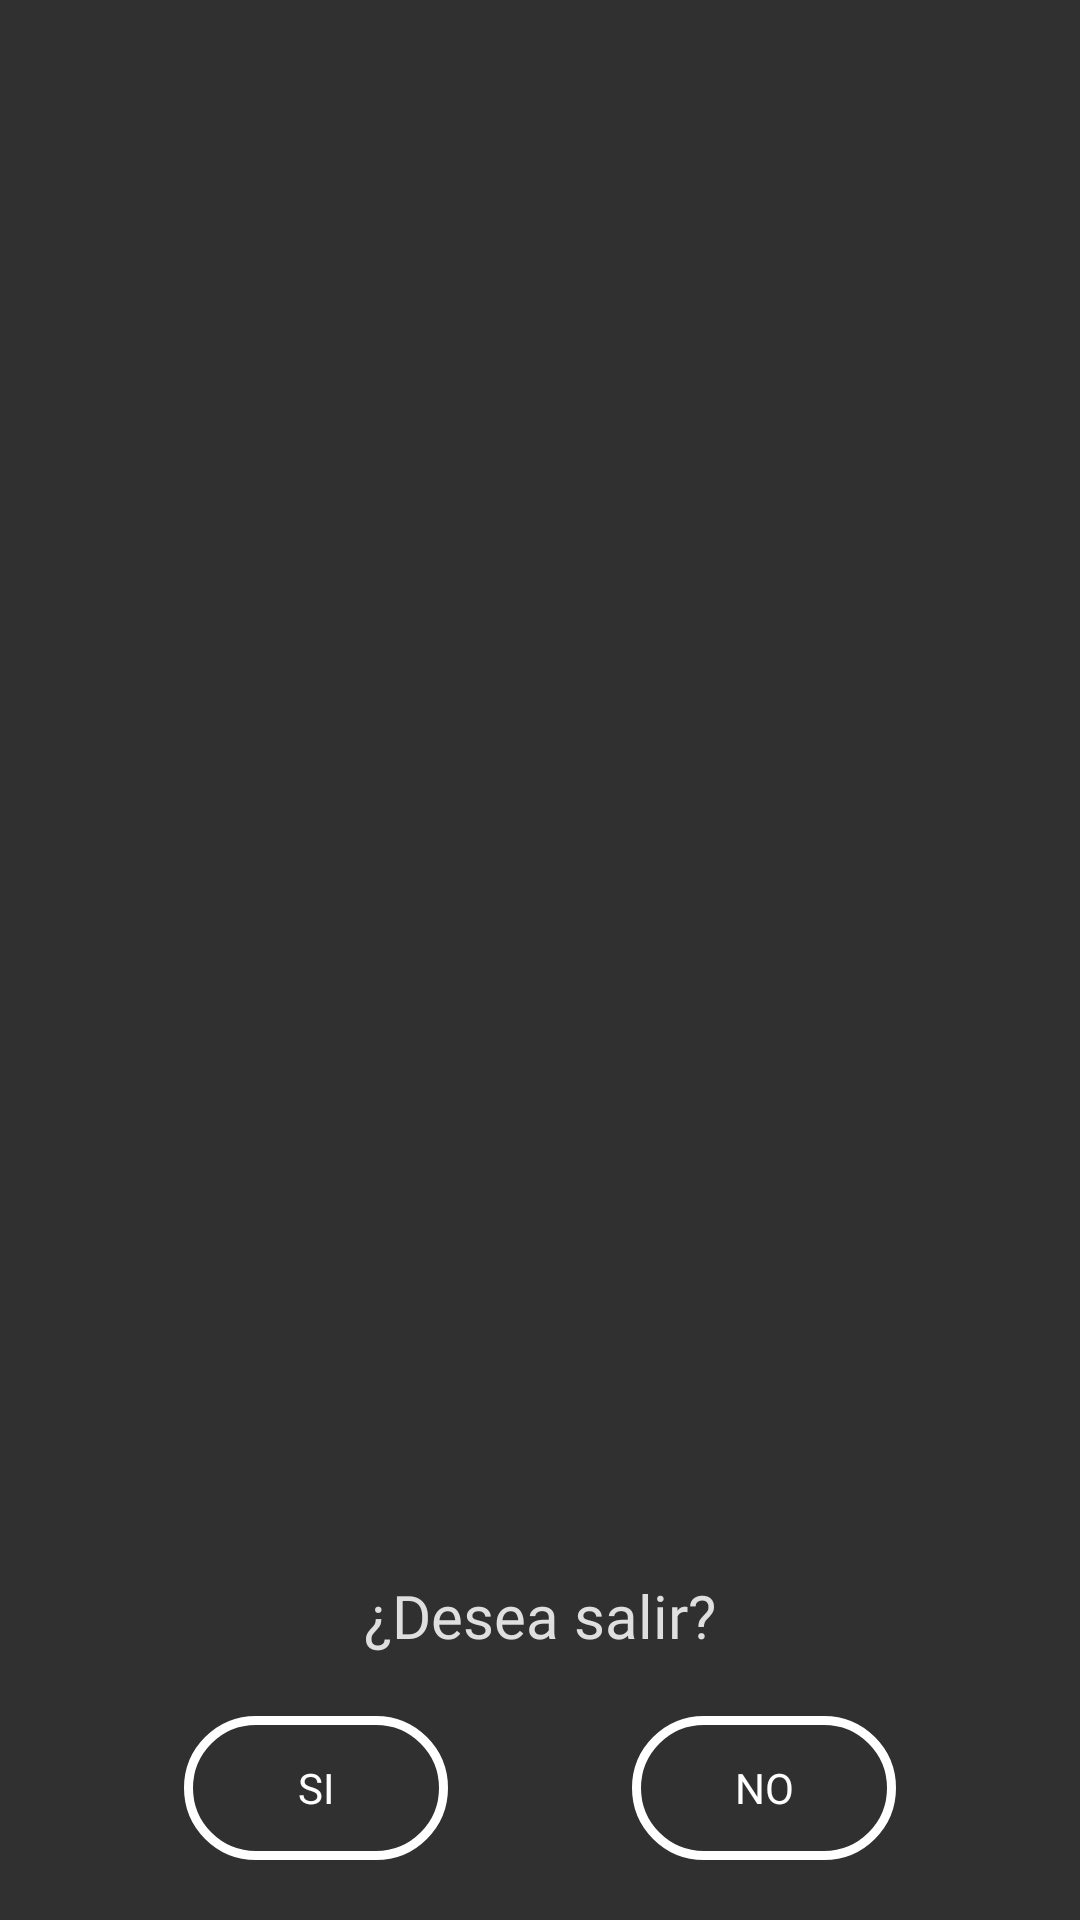

Produce the Android XML layout that renders to this screen, including the resource entries it uses.
<!-- AndroidManifest.xml: application theme Theme.Cordial -->
<!-- res/layout/alert_dialog.xml -->
<?xml version="1.0" encoding="utf-8"?>
<androidx.constraintlayout.widget.ConstraintLayout xmlns:android="http://schemas.android.com/apk/res/android"
    xmlns:app="http://schemas.android.com/apk/res-auto"
    xmlns:tools="http://schemas.android.com/tools"
    android:layout_width="match_parent"
    android:layout_height="wrap_content">

    <androidx.constraintlayout.widget.ConstraintLayout
        android:id="@+id/layoutDialog"
        android:layout_width="0dp"
        android:layout_height="wrap_content"
        app:layout_constraintBottom_toBottomOf="parent"
        app:layout_constraintEnd_toEndOf="parent"
        app:layout_constraintStart_toStartOf="parent">

        <TextView
            android:id="@+id/textDialog"
            android:layout_width="wrap_content"
            android:layout_height="wrap_content"
            android:layout_marginTop="20dp"
            android:fontFamily="@font/aldrich"
            android:text="¿Desea salir?"
            android:textColor="@color/gris"
            android:textSize="20sp"
            app:layout_constraintEnd_toEndOf="parent"
            app:layout_constraintStart_toStartOf="parent"
            app:layout_constraintTop_toTopOf="parent" />

        <Button
            android:id="@+id/btnSi"
            android:layout_width="wrap_content"
            android:layout_height="wrap_content"
            android:layout_marginTop="20dp"
            android:layout_marginBottom="20dp"
            android:background="@drawable/boton_azul_marco"
            android:fontFamily="@font/aldrich"
            android:text="Si"
            app:layout_constraintBottom_toBottomOf="parent"
            app:layout_constraintEnd_toStartOf="@+id/btnNo"
            app:layout_constraintStart_toStartOf="parent"
            app:layout_constraintTop_toBottomOf="@+id/textDialog" />

        <Button
            android:id="@+id/btnNo"
            android:layout_width="wrap_content"
            android:layout_height="wrap_content"
            android:layout_marginTop="20dp"
            android:layout_marginBottom="20dp"
            android:background="@drawable/boton_azul_marco"
            android:fontFamily="@font/aldrich"
            android:text="NO"
            app:layout_constraintBottom_toBottomOf="parent"
            app:layout_constraintEnd_toEndOf="parent"
            app:layout_constraintStart_toEndOf="@+id/btnSi"
            app:layout_constraintTop_toBottomOf="@+id/textDialog" />

    </androidx.constraintlayout.widget.ConstraintLayout>

</androidx.constraintlayout.widget.ConstraintLayout>
<!-- resources referenced by this layout -->
<resources>
  <color name="gris">#DFDFDF</color>
  <!-- drawable boton_azul_marco (drawable) -->
  <?xml version="1.0" encoding="utf-8"?>
  <shape xmlns:android="http://schemas.android.com/apk/res/android" android:shape="rectangle">
  
      <stroke android:color="@color/white"/>
      <stroke android:width="3dp"/>
      <corners android:radius="500dp"/>
  
  </shape>
  <style name="Theme.Cordial" parent="Theme.Design">
          
          <item name="colorPrimary">@color/purple_200</item>
          <item name="colorPrimaryVariant">@color/azul</item>
          <item name="colorOnPrimary">@color/azul</item>
          
          <item name="colorSecondary">@color/teal_200</item>
          <item name="colorSecondaryVariant">@color/teal_200</item>
          <item name="colorOnSecondary">@color/azul</item>
          
          <item name="android:statusBarColor">@color/black</item>
          <item name="android:navigationBarColor">@color/black</item>
          
      </style>
  <color name="white">#ffffff</color>
  <color name="purple_200">#FFBB86FC</color>
  <color name="azul">#7289da</color>
  <color name="teal_200">#FF03DAC5</color>
  <color name="black">#23272a</color>
</resources>
